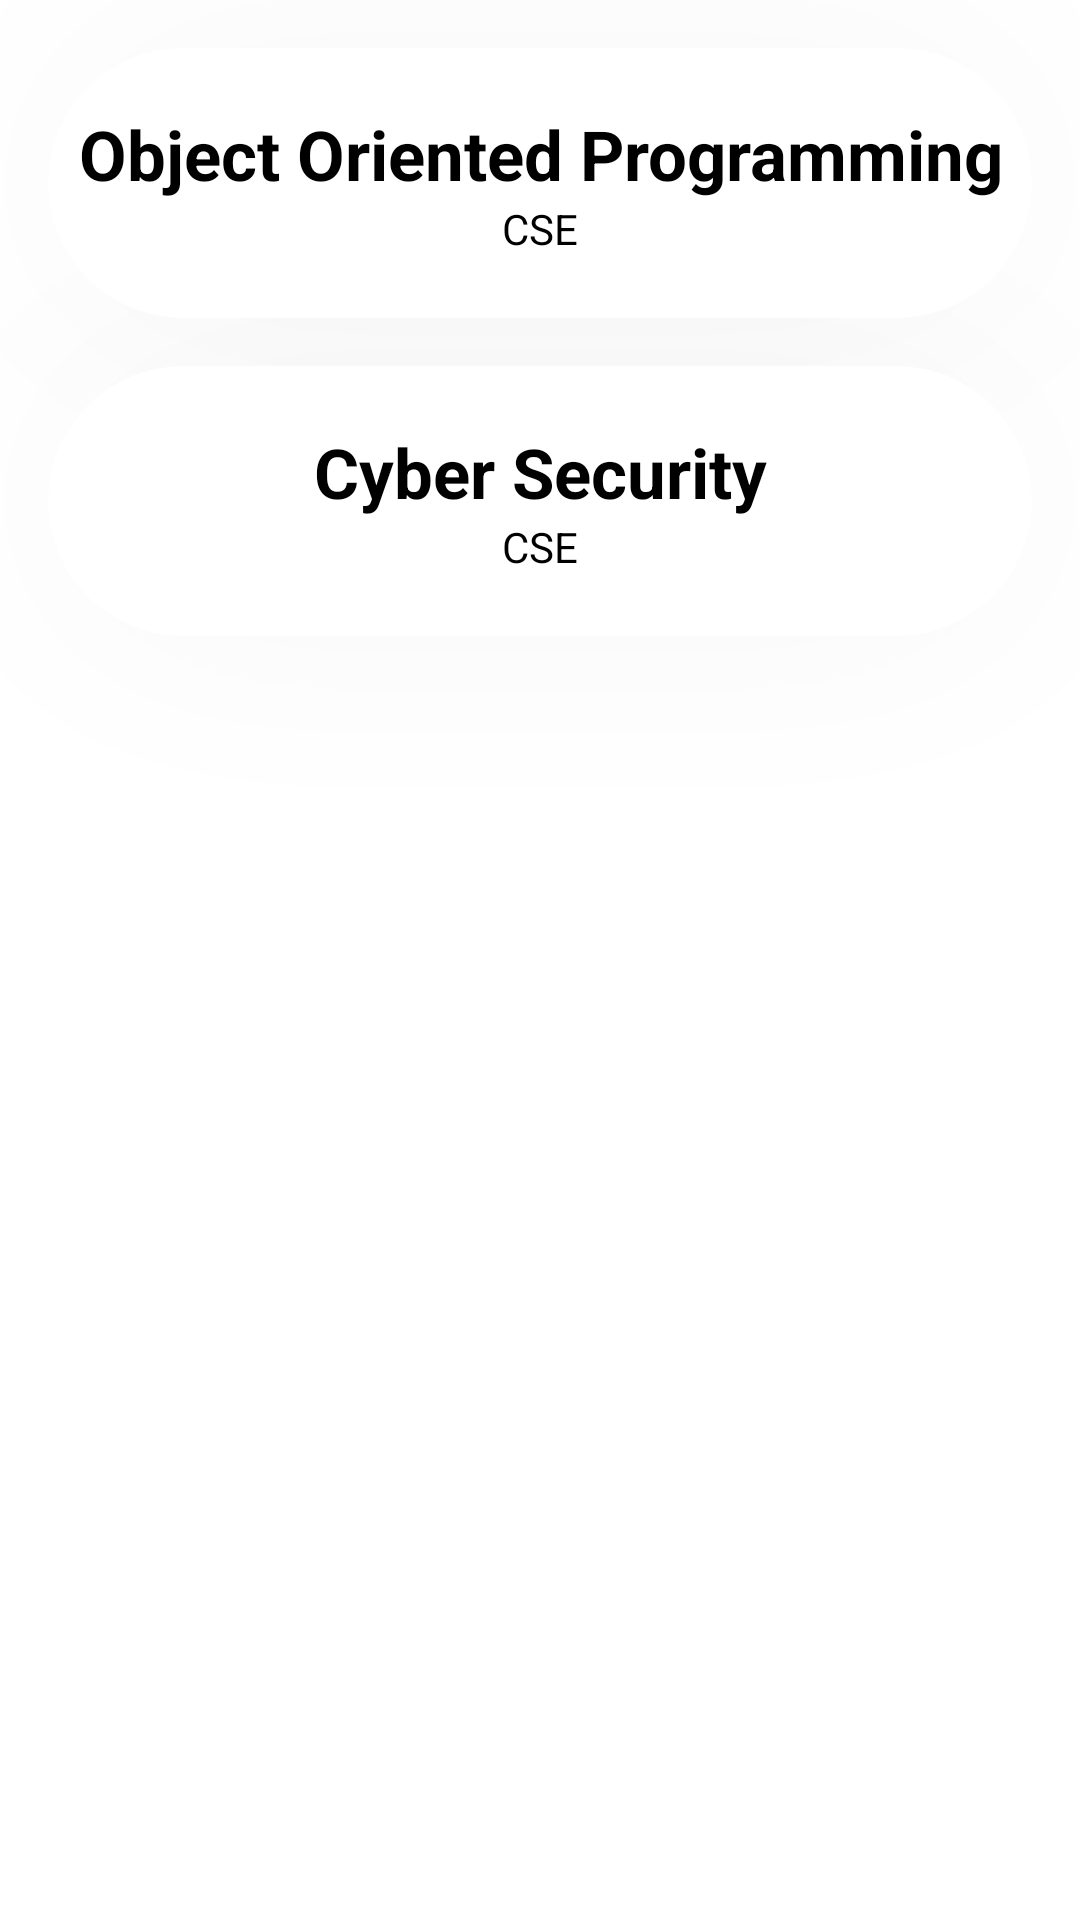

Here is an Android app screen rendered from its layout file. Give the layout XML and the strings, colors and styles it references.
<!-- AndroidManifest.xml: application theme Theme.DSUApp -->
<!-- res/layout/activity_subject_resources.xml -->
<?xml version="1.0" encoding="utf-8"?>
<androidx.constraintlayout.widget.ConstraintLayout xmlns:android="http://schemas.android.com/apk/res/android"
    xmlns:app="http://schemas.android.com/apk/res-auto"
    xmlns:tools="http://schemas.android.com/tools"
    android:layout_width="match_parent"
    android:layout_height="match_parent"
    tools:context=".SubjectResourcesActivity">

    <androidx.cardview.widget.CardView
        android:id="@+id/cardOODJ"
        app:layout_constraintTop_toTopOf="parent"
        android:layout_width="match_parent"
        android:layout_height="90sp"
        app:cardElevation="500dp"
        app:cardCornerRadius="50dp"
        android:layout_margin="16dp"
        app:cardBackgroundColor="@color/white">

        <LinearLayout
            android:layout_width="match_parent"
            android:layout_height="match_parent"
            android:orientation="vertical">

        <TextView
            android:id="@+id/tvFacultyName"
            android:layout_width="match_parent"
            android:layout_height="wrap_content"
            android:text="Object Oriented Programming"
            android:textAlignment="center"
            android:textColor="@color/black"
            android:layout_marginTop="20dp"
            android:textSize="23sp"
            android:textStyle="bold" />

        <TextView
            android:id="@+id/tvFacultyDept"
            android:layout_width="match_parent"
            android:layout_height="wrap_content"
            android:text="CSE"
            android:textAlignment="center"
            android:textColor="@color/black"
            android:textSize="14sp" />

        </LinearLayout>
    </androidx.cardview.widget.CardView>

    <androidx.cardview.widget.CardView
        android:id="@+id/cardCyberSecurity"
        app:layout_constraintTop_toBottomOf="@id/cardOODJ"
        android:layout_width="match_parent"
        android:layout_height="90sp"
        app:cardElevation="500dp"
        app:cardCornerRadius="50dp"
        android:layout_margin="16dp"
        app:cardBackgroundColor="@color/white">

        <LinearLayout
            android:layout_width="match_parent"
            android:layout_height="match_parent"
            android:orientation="vertical">

            <TextView
                android:layout_width="match_parent"
                android:layout_height="wrap_content"
                android:text="Cyber Security"
                android:textAlignment="center"
                android:textColor="@color/black"
                android:layout_marginTop="20dp"
                android:textSize="23sp"
                android:textStyle="bold" />

            <TextView
                android:layout_width="match_parent"
                android:layout_height="wrap_content"
                android:text="CSE"
                android:textAlignment="center"
                android:textColor="@color/black"
                android:textSize="14sp" />

        </LinearLayout>
    </androidx.cardview.widget.CardView>

</androidx.constraintlayout.widget.ConstraintLayout>
<!-- resources referenced by this layout -->
<resources>
  <color name="black">#FF000000</color>
  <color name="white">#FFFFFFFF</color>
  <style name="Theme.DSUApp" parent="Theme.MaterialComponents.DayNight.NoActionBar">
          
          <item name="colorPrimary">@color/purple_500</item>
          <item name="colorPrimaryVariant">@color/purple_700</item>
          <item name="colorOnPrimary">@color/white</item>
          
          <item name="colorSecondary">@color/teal_200</item>
          <item name="colorSecondaryVariant">@color/teal_700</item>
          <item name="colorOnSecondary">@color/black</item>
          
          <item name="android:statusBarColor" tools:targetApi="l">?attr/colorPrimaryVariant</item>
          
      </style>
  <color name="purple_500">#FF6200EE</color>
  <color name="purple_700">#FF3700B3</color>
  <color name="teal_200">#FF03DAC5</color>
  <color name="teal_700">#FF018786</color>
</resources>
